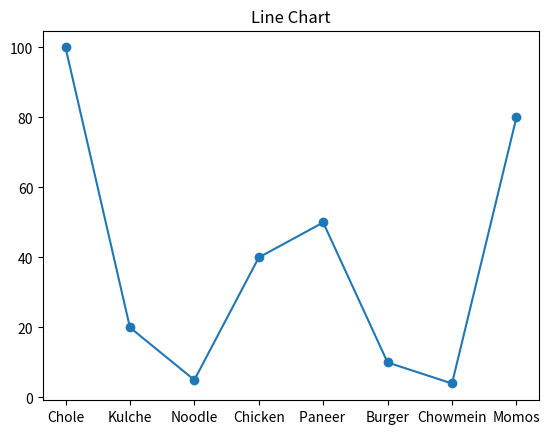

Recreate this plot in Python.
import matplotlib.pyplot as plt
x=["Chole", "Kulche","Noodle","Chicken","Paneer ", "Burger","Chowmein","Momos"]
y=[100,20,5,40,50,10,4,80]

plt.plot(x, y,marker="o")
plt.title("Line Chart")
plt.show()
